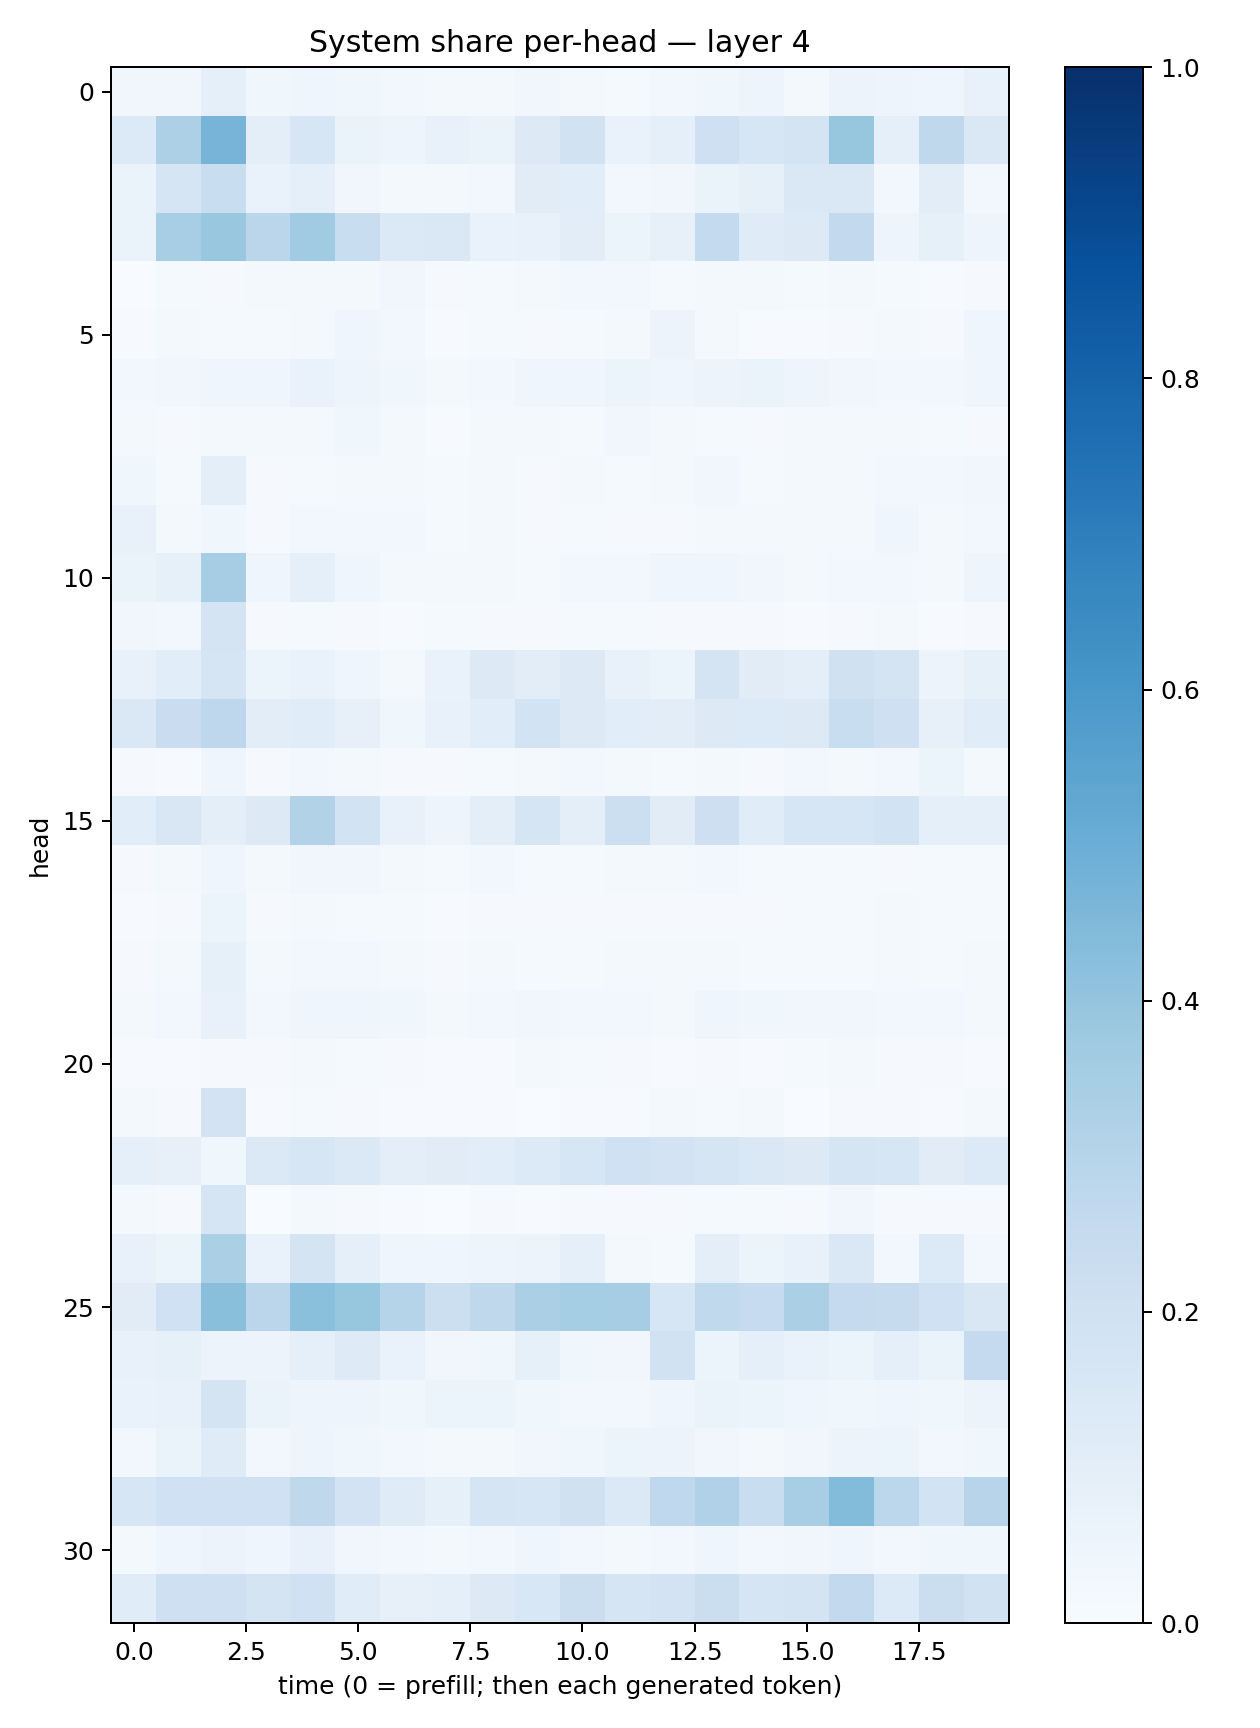

Source data for this figure (header and first rows):
0.03202753, 0.033492696, 0.088142, 0.03732169, 0.039298855, 0.03680247, 0.026902111, 0.019012317, 0.019045886, 0.032659627, 0.020642292, 0.014017201, 0.024440661, 0.035458267, 0.05000642, 0.02233283, 0.054717563, 0.04875766, 0.040025238, 0.073101155
0.1329, 0.326, 0.4693, 0.1001, 0.1599, 0.06494, 0.04966, 0.07243, 0.06331, 0.1268, 0.1884, 0.06992, 0.08693, 0.2072, 0.1583, 0.175, 0.3924, 0.09225, 0.2722, 0.1473
0.06451, 0.1706, 0.2314, 0.07019, 0.09201, 0.03326, 0.01939, 0.02237, 0.02647, 0.1105, 0.1074, 0.03087, 0.03433, 0.06397, 0.08425, 0.1436, 0.1439, 0.02403, 0.1031, 0.03004
0.06368, 0.3438, 0.3891, 0.2818, 0.3671, 0.2325, 0.1401, 0.1447, 0.06706, 0.0706, 0.1032, 0.06083, 0.0798, 0.2572, 0.1194, 0.1258, 0.2593, 0.04798, 0.08566, 0.04995
0.003808, 0.01234, 0.009474, 0.0184, 0.02267, 0.02323, 0.03341, 0.009477, 0.01483, 0.0185, 0.02481, 0.02837, 0.01327, 0.02246, 0.0179, 0.01316, 0.01789, 0.01543, 0.00686, 0.009929
0.006443, 0.01796, 0.01479, 0.01292, 0.01925, 0.04122, 0.02703, 0.007356, 0.01258, 0.01069, 0.01491, 0.01922, 0.05786, 0.01634, 0.007063, 0.006257, 0.009158, 0.02047, 0.009284, 0.041
0.02687, 0.0324, 0.04281, 0.04603, 0.06956, 0.04991, 0.03706, 0.01854, 0.03105, 0.04364, 0.0403, 0.05894, 0.0434, 0.05771, 0.06572, 0.04886, 0.03464, 0.02965, 0.02509, 0.0434
0.01723, 0.01054, 0.01636, 0.01762, 0.02185, 0.03592, 0.01897, 0.007565, 0.01842, 0.01669, 0.0156, 0.03388, 0.01853, 0.0147, 0.01046, 0.01852, 0.02124, 0.01812, 0.01236, 0.01001
0.03745, 0.01201, 0.09431, 0.008945, 0.01331, 0.02148, 0.02161, 0.01246, 0.02226, 0.01153, 0.01784, 0.01493, 0.01632, 0.03184, 0.01537, 0.02109, 0.01687, 0.02509, 0.02899, 0.03412
0.07222, 0.01903, 0.03812, 0.01152, 0.02832, 0.0277, 0.02877, 0.01501, 0.01619, 0.009009, 0.01407, 0.008372, 0.00933, 0.02059, 0.02003, 0.02248, 0.01611, 0.04042, 0.01668, 0.02722
0.06552, 0.08394, 0.349, 0.04111, 0.09037, 0.04164, 0.02161, 0.01605, 0.02007, 0.01451, 0.02462, 0.0249, 0.04077, 0.04558, 0.03381, 0.01995, 0.02551, 0.02679, 0.01884, 0.04691
0.0324, 0.02991, 0.1785, 0.008557, 0.01257, 0.009909, 0.006964, 0.01308, 0.008407, 0.007913, 0.01298, 0.01195, 0.009847, 0.008025, 0.01102, 0.007201, 0.01101, 0.01635, 0.006385, 0.008421
0.07687, 0.108, 0.1708, 0.06238, 0.06653, 0.04285, 0.02039, 0.06924, 0.1314, 0.1038, 0.129, 0.07165, 0.05265, 0.173, 0.113, 0.1001, 0.1964, 0.1741, 0.05739, 0.08215
0.1435, 0.2275, 0.2745, 0.1046, 0.1153, 0.08111, 0.03628, 0.07809, 0.1059, 0.1865, 0.1314, 0.1072, 0.1021, 0.1295, 0.1366, 0.1308, 0.2316, 0.2098, 0.0792, 0.1154
0.008365, 0.005969, 0.03946, 0.008351, 0.02744, 0.01705, 0.009259, 0.008048, 0.01491, 0.02077, 0.02377, 0.02068, 0.01425, 0.01991, 0.009505, 0.02345, 0.0226, 0.0252, 0.05241, 0.02038
0.1084, 0.1516, 0.09715, 0.1293, 0.3151, 0.1849, 0.07726, 0.04933, 0.09533, 0.1645, 0.09975, 0.216, 0.1118, 0.213, 0.1163, 0.1639, 0.1567, 0.1861, 0.08859, 0.09308
0.009676, 0.0205, 0.04475, 0.01902, 0.03346, 0.03134, 0.02002, 0.01448, 0.02935, 0.01313, 0.01209, 0.01958, 0.02028, 0.02828, 0.01542, 0.01276, 0.01391, 0.01066, 0.01195, 0.01433
0.006653, 0.009266, 0.05083, 0.01093, 0.01877, 0.0119, 0.01285, 0.005962, 0.01055, 0.01157, 0.01021, 0.01013, 0.008956, 0.01164, 0.01025, 0.01195, 0.01254, 0.01712, 0.01221, 0.0133
0.01018, 0.01781, 0.0841, 0.01674, 0.02909, 0.02703, 0.02211, 0.01168, 0.01875, 0.0129, 0.01382, 0.01815, 0.0202, 0.01965, 0.01238, 0.01296, 0.01496, 0.02156, 0.01235, 0.02069
0.02109, 0.02915, 0.07407, 0.02888, 0.04478, 0.04158, 0.03536, 0.02133, 0.0277, 0.03404, 0.02724, 0.02882, 0.01865, 0.04103, 0.03707, 0.03414, 0.033, 0.02869, 0.02976, 0.02241
0.005013, 0.007759, 0.007967, 0.0106, 0.01868, 0.01559, 0.009546, 0.006117, 0.006992, 0.01606, 0.01411, 0.01128, 0.006381, 0.008571, 0.00563, 0.01537, 0.02212, 0.00785, 0.009702, 0.0059
0.01946, 0.01147, 0.1819, 0.007789, 0.01173, 0.0104, 0.004153, 0.007168, 0.005497, 0.002967, 0.005564, 0.005588, 0.02258, 0.01303, 0.02255, 0.00338, 0.00931, 0.009077, 0.005063, 0.01678
0.09302, 0.08063, 0.03518, 0.1382, 0.1613, 0.1374, 0.0998, 0.1102, 0.109, 0.1356, 0.1616, 0.2006, 0.1803, 0.1684, 0.1432, 0.1295, 0.1697, 0.1591, 0.1111, 0.1352
0.01764, 0.008014, 0.1669, 0.003645, 0.01804, 0.008039, 0.006703, 0.002753, 0.01113, 0.006654, 0.0108, 0.008835, 0.01063, 0.01443, 0.01536, 0.008067, 0.03412, 0.00991, 0.009125, 0.008091
0.0747, 0.05876, 0.3328, 0.06875, 0.1776, 0.09203, 0.04491, 0.04002, 0.05076, 0.05699, 0.09025, 0.02232, 0.01323, 0.09685, 0.05197, 0.07125, 0.1455, 0.02507, 0.1331, 0.02505
0.11, 0.1998, 0.4243, 0.2842, 0.4182, 0.393, 0.2991, 0.218, 0.2723, 0.3338, 0.3517, 0.3506, 0.16, 0.2643, 0.2494, 0.3345, 0.2503, 0.2427, 0.1992, 0.1517
0.07328, 0.08423, 0.05714, 0.05804, 0.08785, 0.1214, 0.07018, 0.03355, 0.03562, 0.08255, 0.03789, 0.03192, 0.1879, 0.05933, 0.08947, 0.06944, 0.05393, 0.08729, 0.06412, 0.2532
0.06918, 0.07485, 0.1786, 0.06328, 0.05016, 0.04702, 0.03842, 0.05158, 0.06082, 0.03779, 0.02564, 0.02866, 0.04483, 0.06302, 0.05954, 0.04237, 0.03624, 0.04359, 0.03815, 0.05475
0.02679, 0.06251, 0.1174, 0.03045, 0.04766, 0.03796, 0.02454, 0.01963, 0.01971, 0.03342, 0.03702, 0.05181, 0.05713, 0.03253, 0.0228, 0.03435, 0.05533, 0.05202, 0.03037, 0.03853
0.1607, 0.1997, 0.201, 0.1997, 0.2709, 0.1832, 0.1177, 0.08245, 0.1707, 0.1602, 0.1966, 0.1395, 0.2658, 0.3168, 0.2337, 0.3441, 0.4403, 0.2789, 0.1861, 0.295
0.01645, 0.04499, 0.0562, 0.04158, 0.0724, 0.03427, 0.02463, 0.01766, 0.03016, 0.04247, 0.02968, 0.01977, 0.02345, 0.04591, 0.03002, 0.03323, 0.04644, 0.02517, 0.03765, 0.03645
0.1148, 0.2048, 0.2083, 0.1745, 0.1998, 0.1143, 0.07892, 0.08939, 0.13, 0.1535, 0.2241, 0.1698, 0.1818, 0.2223, 0.1692, 0.1766, 0.26, 0.1346, 0.2193, 0.195
